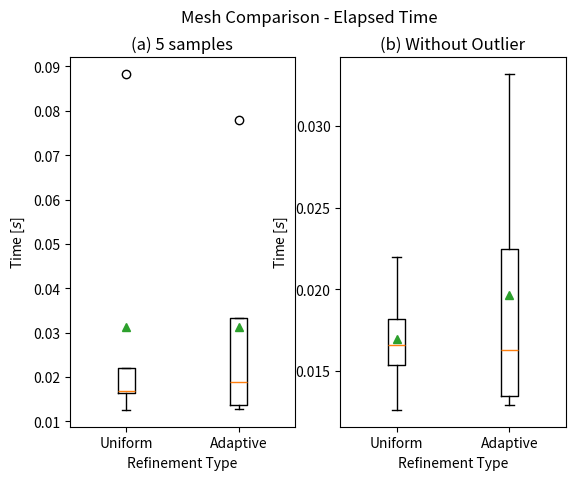
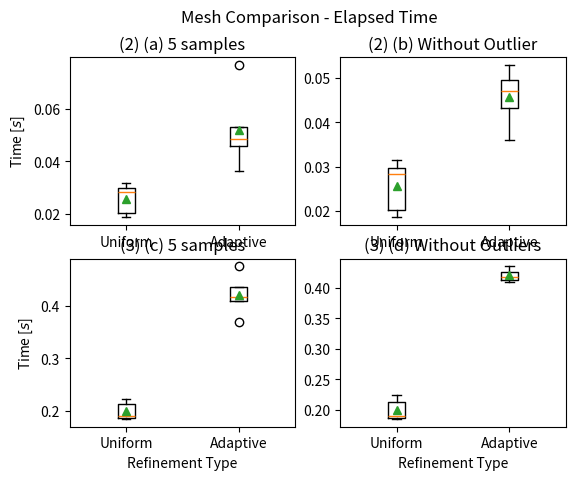

These charts were generated, in order, by the following Python code:
#!/usr/bin/env python3
# -*- coding: utf-8 -*-
"""
Created on Fri Apr 15 14:18:25 2022

@author: luishatashita
"""

import matplotlib.pyplot as plt

uniform_1 = [0.0220, 0.0163, 0.0883, 0.0126, 0.0169]
adaptive_1 = [0.0129, 0.0189, 0.0332, 0.0136, 0.0780]

# uniform_1_2 = [0.0091, 0.0044, 0.0068, 0.0016, 0.0019]
# adaptive_1_2 = [0.0017, 0.0018, 0.0074, 0.0104, 0.0114]

uniform_no_outlier_1 = [0.0220, 0.0163, 0.0126, 0.0169]
adaptive_no_outlier_1 = [0.0129, 0.0189, 0.0332, 0.0136]

data_1 = [uniform_1, adaptive_1]
# data_1 = [uniform_1, adaptive_1, uniform_1_2, adaptive_1_2]

data_no_outlier_1 = [uniform_no_outlier_1, adaptive_no_outlier_1]

plt.figure(1)
plt.subplot(121)
plt.boxplot(data_1, showmeans=True)
plt.xlabel('Refinement Type')
plt.xticks([1, 2], ['Uniform', 'Adaptive'])
plt.ylabel('Time [$s$]')
plt.title('(a) 5 samples')
plt.subplot(122)
plt.boxplot(data_no_outlier_1, showmeans=True)
plt.xlabel('Refinement Type')
plt.xticks([1, 2], ['Uniform', 'Adaptive'])
plt.ylabel('Time [$s$]')
plt.title('(b) Without Outlier')

plt.suptitle('Mesh Comparison - Elapsed Time')
 
uniform_2 = [0.0283, 0.0185, 0.0201, 0.0315, 0.0297]
adaptive_2 = [0.0457, 0.0361, 0.0530, 0.0769, 0.0485]

adaptive_no_outlier_2 = [0.0457, 0.0361, 0.0530, 0.0485]

data_2 = [uniform_2, adaptive_2]

data_no_outlier_2 = [uniform_2, adaptive_no_outlier_2]

uniform_3 = [0.2233, 0.2125, 0.1895, 0.1861, 0.1845]
adaptive_3 = [0.4098, 0.3688, 0.4356, 0.4750, 0.4175]

adaptive_no_outlier_3 = [0.4098, 0.4356, 0.4175]

data_3 = [uniform_3, adaptive_3]

data_no_outlier_3 = [uniform_3, adaptive_no_outlier_3]

plt.figure(2)
plt.subplot(221)
plt.boxplot(data_2, showmeans=True)
# plt.xlabel('Refinement Type')
plt.xticks([1, 2], ['Uniform', 'Adaptive'])
plt.ylabel('Time [$s$]')
plt.title('(2) (a) 5 samples')
plt.subplot(222)
plt.boxplot(data_no_outlier_2, showmeans=True)
# plt.xlabel('Refinement Type')
plt.xticks([1, 2], ['Uniform', 'Adaptive'])
# plt.ylabel('Time [$s$]')
plt.title('(2) (b) Without Outlier')
plt.subplot(223)
plt.boxplot(data_3, showmeans=True)
plt.xlabel('Refinement Type')
plt.xticks([1, 2], ['Uniform', 'Adaptive'])
plt.ylabel('Time [$s$]')
plt.title('(3) (c) 5 samples')
plt.subplot(224)
plt.boxplot(data_no_outlier_3, showmeans=True)
plt.xlabel('Refinement Type')
plt.xticks([1, 2], ['Uniform', 'Adaptive'])
# plt.ylabel('Time [$s$]')
plt.title('(3) (d) Without Outliers')

plt.suptitle('Mesh Comparison - Elapsed Time')

plt.show()
